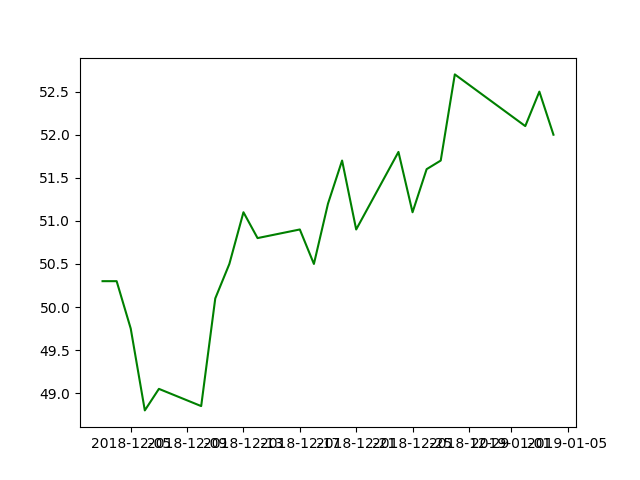

Values plotted in this chart, from the file beside it:
Date, High, Low, Open, Close, Volume, Adj Close
2018-12-03, 50.6, 50.0, 50.3, 50.3, 12611714, 50.3
2018-12-04, 50.8, 50.0, 50.3, 50.3, 9413739, 50.3
2018-12-05, 49.95, 49.4, 49.75, 49.75, 4266109, 49.75
2018-12-06, 49.75, 48.7, 49.75, 48.8, 6860078, 48.8
2018-12-07, 49.3, 49.0, 49.05, 49.05, 2520505, 49.05
2018-12-10, 48.95, 48.5, 48.7, 48.85, 2452717, 48.85
2018-12-11, 50.1, 49.35, 49.35, 50.1, 4854318, 50.1
2018-12-12, 50.5, 50.1, 50.5, 50.5, 3724840, 50.5
2018-12-13, 51.1, 50.4, 50.6, 51.1, 5135083, 51.1
2018-12-14, 51.2, 50.2, 51.1, 50.8, 3110131, 50.8
2018-12-17, 51.3, 50.8, 51.2, 50.9, 3200100, 50.9
2018-12-18, 50.8, 50.2, 50.4, 50.5, 3486551, 50.5
2018-12-19, 51.2, 50.5, 50.8, 51.2, 4272875, 51.2
2018-12-20, 52.3, 51.2, 51.2, 51.7, 8052112, 51.7
2018-12-21, 52.0, 50.8, 51.9, 50.9, 7290947, 50.9
2018-12-24, 52.2, 51.3, 51.3, 51.8, 3558309, 51.8
2018-12-25, 51.6, 50.9, 51.6, 51.1, 2578787, 51.1
2018-12-26, 51.8, 51.2, 51.3, 51.6, 2217757, 51.6
2018-12-27, 52.4, 51.6, 52.0, 51.7, 4049843, 51.7
2018-12-28, 52.7, 51.8, 51.8, 52.7, 6739681, 52.7
2019-01-02, 53.0, 52.1, 53.0, 52.1, 4213011, 52.1
2019-01-03, 52.7, 51.8, 52.3, 52.5, 4913571, 52.5
2019-01-04, 52.5, 51.2, 51.8, 52.0, 6337211, 52.0
